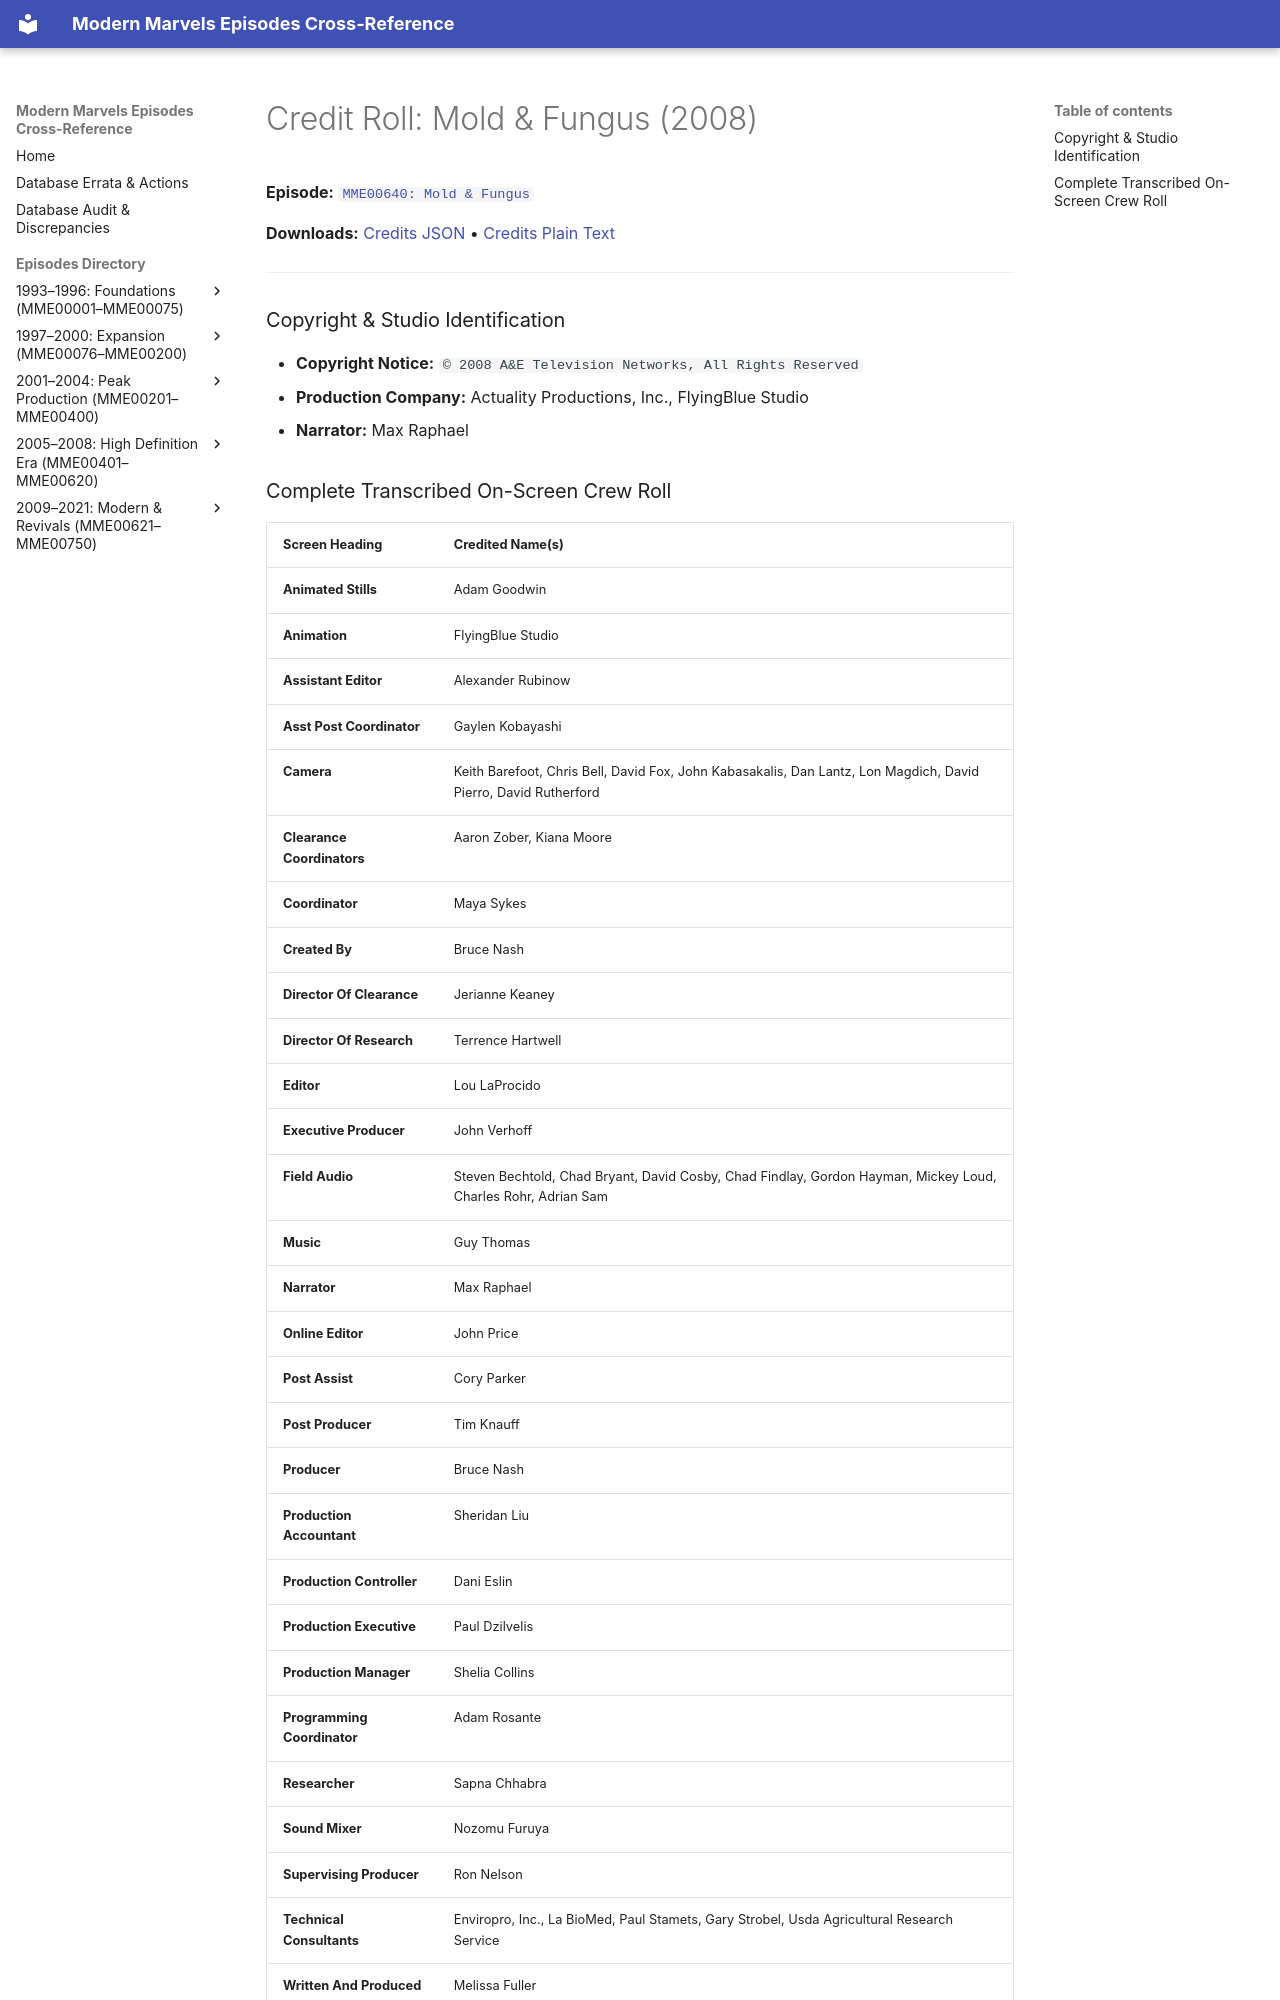

repository: ModernMarvelsFan/ModernMarvels · page: credits/MME00640-credits/index.html · generator: mkdocs

# Credit Roll: Mold & Fungus (2008)
**Episode:** [`MME00640: Mold & Fungus`](../episodes/MME00640.md)

**Downloads:** [Credits JSON](json/MME00640-credits.json) • [Credits Plain Text](txt/MME00640-credits.txt)

---

### Copyright & Studio Identification
* **Copyright Notice:** `© 2008 A&E Television Networks, All Rights Reserved`
* **Production Company:** Actuality Productions, Inc., FlyingBlue Studio
* **Narrator:** Max Raphael
